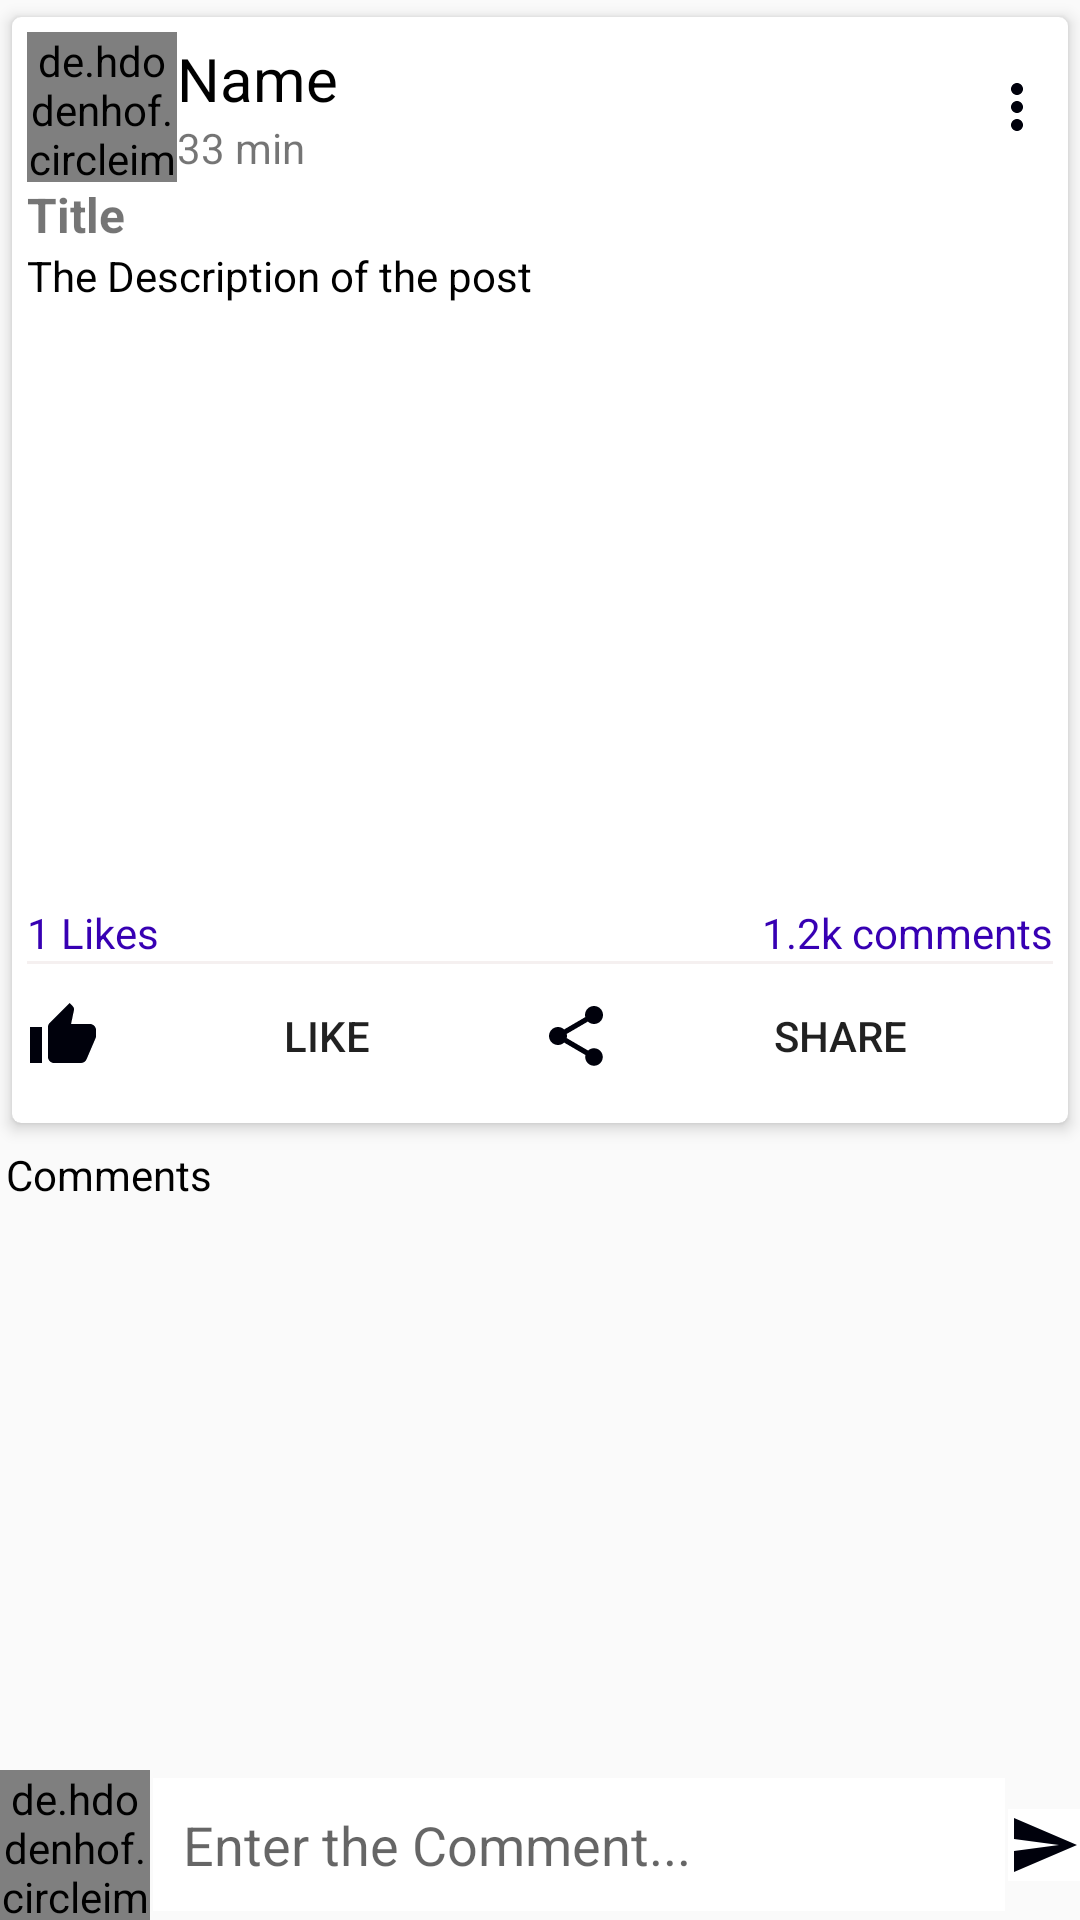

Android layout source for this screen:
<!-- AndroidManifest.xml: application theme AppTheme -->
<!-- res/layout/activity_post_details.xml -->
<?xml version="1.0" encoding="utf-8"?>
<RelativeLayout xmlns:android="http://schemas.android.com/apk/res/android"
    xmlns:app="http://schemas.android.com/apk/res-auto"
    xmlns:tools="http://schemas.android.com/tools"
    android:layout_width="match_parent"
    android:layout_height="match_parent"
    tools:context=".PostDetailsActivity">

    <androidx.core.widget.NestedScrollView
        android:layout_above="@id/commentsLayout"
        android:layout_width="match_parent"
        android:layout_height="match_parent">
        <LinearLayout
            android:layout_width="wrap_content"
            android:layout_height="wrap_content"
            android:orientation="vertical">
            <androidx.cardview.widget.CardView xmlns:android="http://schemas.android.com/apk/res/android"
                android:layout_width="match_parent"
                android:layout_height="wrap_content"
                app:cardCornerRadius="3dp"
                app:cardElevation="3dp"
                app:contentPadding="5dp"
                app:cardUseCompatPadding="true"
                app:cardBackgroundColor="#ffffff">
                <LinearLayout
                    android:id="@+id/profileLayout"
                    android:layout_width="match_parent"
                    android:layout_height="wrap_content"
                    android:orientation="vertical">
                    <LinearLayout
                        android:layout_width="match_parent"
                        android:layout_height="wrap_content"
                        android:orientation="horizontal"
                        android:gravity="center_vertical">
                        <de.hdodenhof.circleimageview.CircleImageView
                            android:layout_width="50dp"
                            android:layout_height="50dp"
                            android:id="@+id/uPictureTv"
                            android:scaleType="centerCrop"
                            android:src="@drawable/ic_face_black_24dp"/>
                        <LinearLayout
                            android:layout_width="match_parent"
                            android:layout_height="wrap_content"
                            android:orientation="vertical"
                            android:layout_weight="1">
                            <TextView
                                android:layout_width="wrap_content"
                                android:layout_height="wrap_content"
                                android:id="@+id/uNameTv"
                                android:text="Name"
                                android:textSize="20dp"
                                android:textColor="@color/black"/>
                            <TextView
                                android:layout_width="wrap_content"
                                android:layout_height="wrap_content"
                                android:id="@+id/pTimeTv"
                                android:text="33 min" />
                        </LinearLayout>

                        <ImageButton
                            android:id="@+id/moreBtn"
                            android:layout_width="wrap_content"
                            android:layout_height="wrap_content"
                            android:background="@null"
                            android:src="@drawable/ic_more" />
                    </LinearLayout>
                    <TextView
                        android:layout_width="match_parent"
                        android:layout_height="wrap_content"
                        android:id="@+id/pTitleTv"
                        android:textSize="16dp"
                        android:textStyle="bold"
                        android:autoLink="all"
                        android:text="Title" />
                    <TextView
                        android:autoLink="all"
                        android:layout_width="match_parent"
                        android:layout_height="wrap_content"
                        android:id="@+id/pDescriptionTv"
                        android:textColor="@color/black"
                        android:text="The Description of the post" />

                    <ImageView
                        android:id="@+id/imageO"
                        android:layout_width="match_parent"
                        android:layout_height="200dp"
                        android:scaleType="centerInside"/>
                    <LinearLayout
                        android:layout_width="match_parent"
                        android:layout_height="wrap_content"
                        android:orientation="horizontal">
                        <TextView
                            android:layout_width="wrap_content"
                            android:layout_weight="1"
                            android:layout_height="wrap_content"
                            android:id="@+id/pLikes"
                            android:text="1 Likes"
                            android:textColor="@color/colorPrimaryDark" />
                        <TextView
                            android:layout_weight="1"
                            android:textAlignment="textEnd"
                            android:id="@+id/pCommentsTv"
                            android:textColor="@color/design_default_color_primary_dark"
                            android:layout_width="wrap_content"
                            android:layout_height="wrap_content"
                            android:text="1.2k comments"
                            android:gravity="end" />
                    </LinearLayout>
                    <View
                        android:layout_width="match_parent"
                        android:layout_height="1dp"
                        android:background="#F5F0F0"/>
                    <LinearLayout
                        android:layout_width="match_parent"
                        android:layout_height="wrap_content"
                        android:orientation="horizontal"
                        android:gravity="center">
                        <Button
                            android:id="@+id/likeBtn"
                            android:layout_width="wrap_content"
                            android:layout_height="wrap_content"
                            android:layout_weight="1"
                            android:background="@color/colorWhite"
                            android:drawablePadding="5dp"
                            android:drawableLeft="@drawable/ic_like"
                            android:drawableStart="@drawable/ic_like"
                            android:text="Like"/>
                        <Button
                            android:drawableStart="@drawable/ic_share_black_24dp"
                            android:drawablePadding="5dp"
                            android:id="@+id/shareBtn"
                            android:background="@color/colorWhite"
                            android:drawableLeft="@drawable/ic_share_black_24dp"
                            android:layout_width="wrap_content"
                            android:layout_height="wrap_content"
                            android:layout_weight="1"
                            android:text="Share"/>
                    </LinearLayout>
                </LinearLayout>
            </androidx.cardview.widget.CardView>
            <TextView
                android:textColor="@color/black"
                android:layout_width="match_parent"
                android:layout_height="wrap_content"
                android:text="Comments"
                android:drawablePadding="5dp"
                android:padding="2dp"
                android:drawableStart="@drawable/ic_chat"
                android:drawableLeft="@drawable/ic_chat" />

            <androidx.recyclerview.widget.RecyclerView
                android:layout_width="match_parent"
                android:layout_height="wrap_content"
                android:id="@+id/recyclerView"/>

        </LinearLayout>
    </androidx.core.widget.NestedScrollView>
    <RelativeLayout
        android:id="@+id/commentsLayout"
        android:layout_width="match_parent"
        android:layout_height="wrap_content"
        android:layout_alignParentBottom="true">
        <de.hdodenhof.circleimageview.CircleImageView
            android:layout_width="50dp"
            android:layout_height="50dp"
            android:id="@+id/cAvatarTv"
            android:src="@drawable/ic_face_black_24dp"/>
        <EditText
            android:id="@+id/commentEt"
            android:background="@color/colorWhite"
            android:padding="10dp"
            android:layout_centerVertical="true"
            android:layout_width="match_parent"
            android:layout_height="wrap_content"
            android:hint="Enter the Comment..."
            android:inputType="textCapSentences|textMultiLine"
            android:layout_margin="1dp"
            android:layout_toEndOf="@+id/cAvatarTv"
            android:layout_toRightOf="@+id/cAvatarTv"
            android:layout_toStartOf="@+id/sendBtn"
            tools:ignore="RtlCompat" />
        <ImageButton
            android:layout_width="wrap_content"
            android:layout_height="wrap_content"
            android:id="@+id/sendBtn"
            android:src="@drawable/ic_send_black_24dp"
            android:layout_centerVertical="true"
            android:background="@color/colorWhite"
            android:layout_alignParentEnd="true"
            android:layout_alignParentRight="true" />
    </RelativeLayout>
</RelativeLayout>
<!-- resources referenced by this layout -->
<resources>
  <color name="black">#000000</color>
  <color name="colorPrimaryDark">#3700B3</color>
  <color name="colorWhite">#FFFFFF</color>
  <!-- drawable ic_face_black_24dp (drawable-v24) -->
  <vector android:height="24dp" android:tint="#00010C"
      android:viewportHeight="24.0" android:viewportWidth="24.0"
      android:width="24dp" xmlns:android="http://schemas.android.com/apk/res/android">
      <path android:fillColor="#FF000000" android:pathData="M9,11.75c-0.69,0 -1.25,0.56 -1.25,1.25s0.56,1.25 1.25,1.25 1.25,-0.56 1.25,-1.25 -0.56,-1.25 -1.25,-1.25zM15,11.75c-0.69,0 -1.25,0.56 -1.25,1.25s0.56,1.25 1.25,1.25 1.25,-0.56 1.25,-1.25 -0.56,-1.25 -1.25,-1.25zM12,2C6.48,2 2,6.48 2,12s4.48,10 10,10 10,-4.48 10,-10S17.52,2 12,2zM12,20c-4.41,0 -8,-3.59 -8,-8 0,-0.29 0.02,-0.58 0.05,-0.86 2.36,-1.05 4.23,-2.98 5.21,-5.37C11.07,8.33 14.05,10 17.42,10c0.78,0 1.53,-0.09 2.25,-0.26 0.21,0.71 0.33,1.47 0.33,2.26 0,4.41 -3.59,8 -8,8z"/>
  </vector>
  <!-- drawable ic_like (drawable) -->
  <vector android:height="24dp" android:tint="#00010C"
      android:viewportHeight="24.0" android:viewportWidth="24.0"
      android:width="24dp" xmlns:android="http://schemas.android.com/apk/res/android">
      <path android:fillColor="#FF000000" android:pathData="M1,21h4L5,9L1,9v12zM23,10c0,-1.1 -0.9,-2 -2,-2h-6.31l0.95,-4.57 0.03,-0.32c0,-0.41 -0.17,-0.79 -0.44,-1.06L14.17,1 7.59,7.59C7.22,7.95 7,8.45 7,9v10c0,1.1 0.9,2 2,2h9c0.83,0 1.54,-0.5 1.84,-1.22l3.02,-7.05c0.09,-0.23 0.14,-0.47 0.14,-0.73v-1.91l-0.01,-0.01L23,10z"/>
  </vector>
  <!-- drawable ic_more (drawable) -->
  <vector android:height="24dp" android:tint="#00010C"
      android:viewportHeight="24.0" android:viewportWidth="24.0"
      android:width="24dp" xmlns:android="http://schemas.android.com/apk/res/android">
      <path android:fillColor="#FF000000" android:pathData="M12,8c1.1,0 2,-0.9 2,-2s-0.9,-2 -2,-2 -2,0.9 -2,2 0.9,2 2,2zM12,10c-1.1,0 -2,0.9 -2,2s0.9,2 2,2 2,-0.9 2,-2 -0.9,-2 -2,-2zM12,16c-1.1,0 -2,0.9 -2,2s0.9,2 2,2 2,-0.9 2,-2 -0.9,-2 -2,-2z"/>
  </vector>
  <!-- drawable ic_send_black_24dp (drawable) -->
  <vector android:height="24dp" android:tint="#00010C"
      android:viewportHeight="24.0" android:viewportWidth="24.0"
      android:width="24dp" xmlns:android="http://schemas.android.com/apk/res/android">
      <path android:fillColor="#FF000000" android:pathData="M2.01,21L23,12 2.01,3 2,10l15,2 -15,2z"/>
  </vector>
  <!-- drawable ic_share_black_24dp (drawable) -->
  <vector android:height="24dp" android:tint="#00010C"
      android:viewportHeight="24.0" android:viewportWidth="24.0"
      android:width="24dp" xmlns:android="http://schemas.android.com/apk/res/android">
      <path android:fillColor="#FF000000" android:pathData="M18,16.08c-0.76,0 -1.44,0.3 -1.96,0.77L8.91,12.7c0.05,-0.23 0.09,-0.46 0.09,-0.7s-0.04,-0.47 -0.09,-0.7l7.05,-4.11c0.54,0.5 1.25,0.81 2.04,0.81 1.66,0 3,-1.34 3,-3s-1.34,-3 -3,-3 -3,1.34 -3,3c0,0.24 0.04,0.47 0.09,0.7L8.04,9.81C7.5,9.31 6.79,9 6,9c-1.66,0 -3,1.34 -3,3s1.34,3 3,3c0.79,0 1.5,-0.31 2.04,-0.81l7.12,4.16c-0.05,0.21 -0.08,0.43 -0.08,0.65 0,1.61 1.31,2.92 2.92,2.92 1.61,0 2.92,-1.31 2.92,-2.92s-1.31,-2.92 -2.92,-2.92z"/>
  </vector>
  <style name="AppTheme" parent="Theme.AppCompat.Light.DarkActionBar">
          
          <item name="colorPrimary">@color/colorPrimary</item>
          <item name="colorPrimaryDark">@color/colorPrimaryDark</item>
          <item name="colorAccent">@color/colorAccent</item>
      </style>
  <color name="colorPrimary">#6200EE</color>
  <color name="colorAccent">#03DAC5</color>
</resources>
